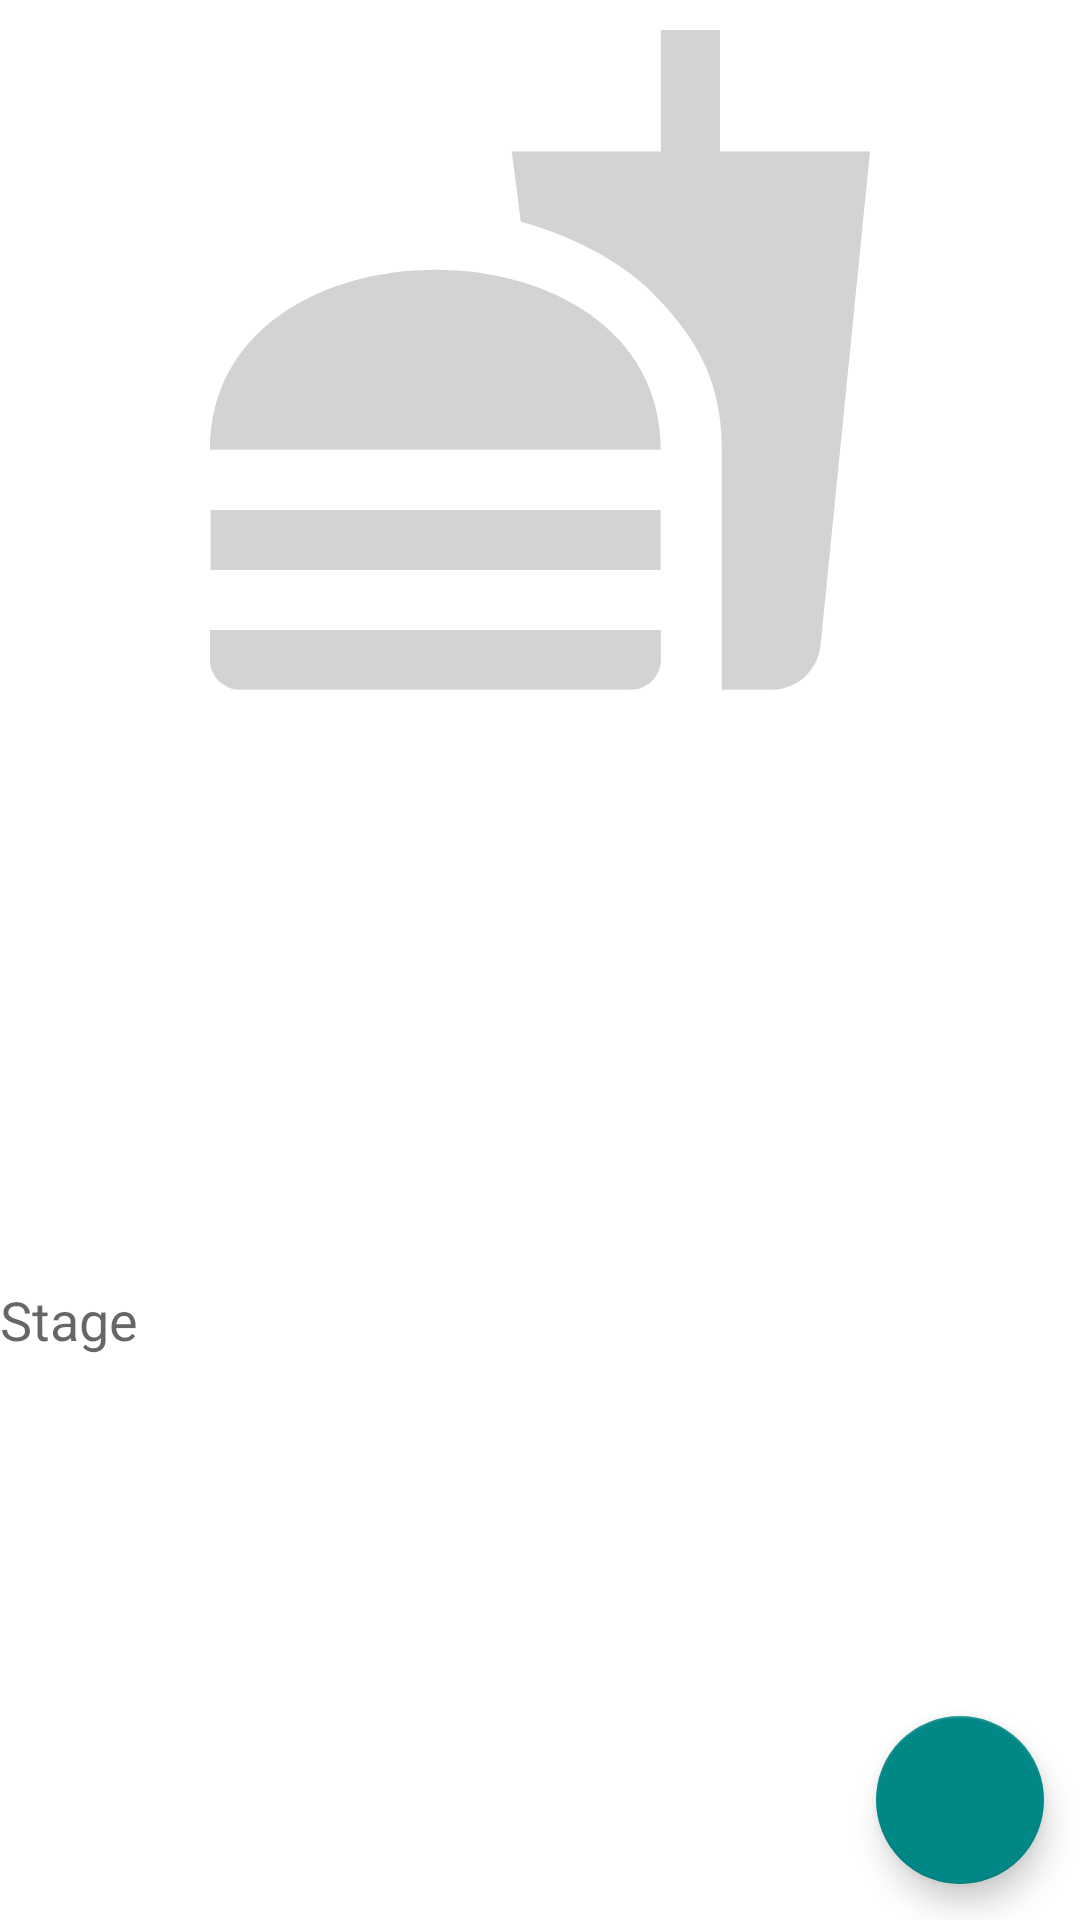

This screen was rendered from an Android layout file. Write that file and the resources it references.
<!-- AndroidManifest.xml: application theme Theme.CookBook -->
<!-- res/layout/stage_content_fragment.xml -->
<?xml version="1.0" encoding="utf-8"?>
<androidx.constraintlayout.widget.ConstraintLayout xmlns:android="http://schemas.android.com/apk/res/android"
    xmlns:app="http://schemas.android.com/apk/res-auto"
    xmlns:tools="http://schemas.android.com/tools"
    android:layout_width="match_parent"
    android:layout_height="match_parent"
    tools:context=".cookbook.activity.AppActivity">

    <androidx.appcompat.widget.AppCompatImageView
        android:id="@+id/imageStage"
        android:layout_width="0dp"
        android:layout_height="wrap_content"
        android:src="@drawable/ic_food_240dp"
        app:layout_constraintEnd_toEndOf="parent"
        app:layout_constraintStart_toStartOf="parent"
        app:layout_constraintTop_toTopOf="parent" />

    <androidx.appcompat.widget.AppCompatEditText
        android:id="@+id/editTextStage"
        android:layout_width="0dp"
        android:layout_height="0dp"
        android:background="@android:color/transparent"
        android:hint="@string/stage"
        android:inputType="textMultiLine"
        app:layout_constraintBottom_toBottomOf="parent"
        app:layout_constraintEnd_toEndOf="parent"
        app:layout_constraintStart_toStartOf="parent"
        app:layout_constraintTop_toBottomOf="@id/imageStage"
        />

    <com.google.android.material.floatingactionbutton.FloatingActionButton
        android:id="@+id/saveStage"
        android:layout_width="wrap_content"
        android:layout_height="wrap_content"
        android:layout_marginEnd="12dp"
        android:layout_marginBottom="12dp"
        app:layout_constraintBottom_toBottomOf="parent"
        app:layout_constraintEnd_toEndOf="parent"
        app:srcCompat="@drawable/ic_ok_24dp"
        android:contentDescription="@string/save_stage" />

</androidx.constraintlayout.widget.ConstraintLayout>
<!-- resources referenced by this layout -->
<resources>
  <!-- drawable ic_food_240dp (drawable) -->
  <vector android:height="240dp" android:tint="#D4D2D2"
      android:viewportHeight="24" android:viewportWidth="24"
      android:width="240dp" xmlns:android="http://schemas.android.com/apk/res/android">
      <path android:fillColor="@android:color/white" android:pathData="M18.06,22.99h1.66c0.84,0 1.53,-0.64 1.63,-1.46L23,5.05h-5L18,1h-1.97v4.05h-4.97l0.3,2.34c1.71,0.47 3.31,1.32 4.27,2.26 1.44,1.42 2.43,2.89 2.43,5.29v8.05zM1,21.99L1,21h15.03v0.99c0,0.55 -0.45,1 -1.01,1L2.01,22.99c-0.56,0 -1.01,-0.45 -1.01,-1zM16.03,14.99c0,-8 -15.03,-8 -15.03,0h15.03zM1.02,17h15v2h-15z"/>
  </vector>
  <string name="save_stage">Save stage</string>
  <string name="stage">Stage</string>
  <style name="Theme.CookBook" parent="Theme.MaterialComponents.DayNight.DarkActionBar">
  
          <item name="colorPrimary">@color/light_green</item>
          <item name="colorPrimaryVariant">@color/light_green</item>
          <item name="colorOnPrimary">@color/black</item>
          <item name="colorSecondary">@color/teal_700</item>
          <item name="colorSecondaryVariant">@color/teal_700</item>
          <item name="colorOnSecondary">@color/black</item>
          <item name="android:statusBarColor" tools:targetApi="l">?attr/colorPrimaryVariant</item>
      </style>
  <color name="light_green">#8BC34A</color>
  <color name="black">#FF000000</color>
  <color name="teal_700">#FF018786</color>
</resources>
